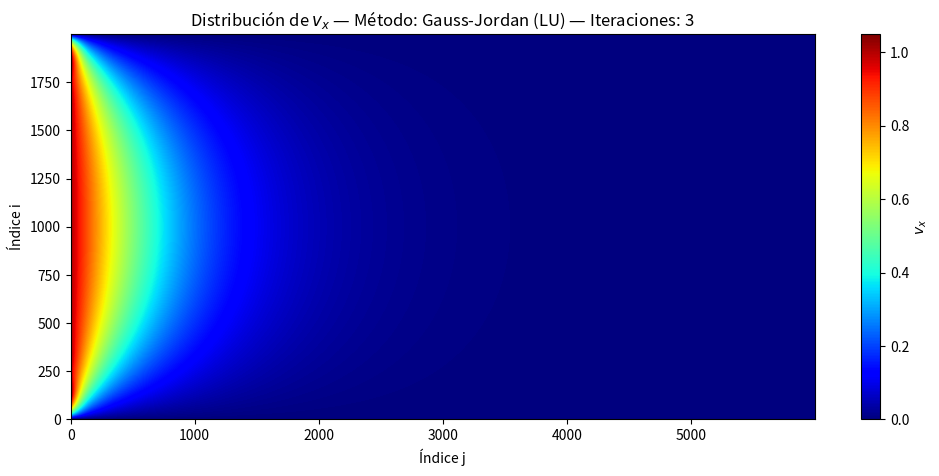

Write Python code to recreate this figure.
import matplotlib.pyplot as plt
import numpy as np
from scipy.linalg import solve_triangular, lapack
from scipy.interpolate import RectBivariateSpline

def evalF(vx, vy, h, nx, ny):
    F = np.zeros((nx - 2, ny - 2))

    for i in range(1, nx - 1):
        for j in range(1, ny - 1):
            nonlinear1 = h / 2 * vx[i, j] * (vx[i + 1, j] - vx[i - 1, j])
            nonlinear2 = h / 2 * vy[i, j] * (vx[i, j + 1] - vx[i, j - 1])
            F[i - 1, j - 1] = vx[i, j] - 0.25 * (
                vx[i + 1, j]
                + vx[i - 1, j]
                + vx[i, j + 1]
                + vx[i, j - 1]
                - nonlinear1
                - nonlinear2
            )

    return F


def isDiagonallyDominant(J):
    n = J.shape[0]

    for i in range(n):
        sumaFila = np.sum(np.abs(J[i, :])) - np.abs(J[i, i])
        if np.abs(J[i, i]) < sumaFila:
            print(f"Suma de los valores de la fila: {sumaFila}")
            print(f"Valor comparado: {J[i, i]}")

    return True


def getDiagIndex(i, j, ny):
    return (i - 1) * (ny - 2) + (j - 1)


def evalJ(vx, vy, h, nx, ny):
    N = (nx - 2) * (ny - 2)
    J = np.zeros((N, N))

    for i in range(1, nx - 1):
        for j in range(1, ny - 1):
            index = getDiagIndex(i, j, ny)

            J[index, index] = 1 + (h / 8) * (vx[i + 1, j] - vx[i - 1, j])

            if i + 1 < nx - 1:
                J[index, getDiagIndex(i + 1, j, ny)] = - \
                    0.25 + (h / 8) * vx[i, j]

            if i - 1 >= 1:
                J[index, getDiagIndex(i - 1, j, ny)] = - \
                    0.25 - (h / 8) * vx[i, j]

            if j + 1 < ny - 1:
                J[index, getDiagIndex(i, j + 1, ny)] = - \
                    0.25 + (h / 8) * vy[i, j]

            if j - 1 >= 1:
                J[index, getDiagIndex(i, j - 1, ny)] = - \
                    0.25 - (h / 8) * vy[i, j]

    return J


def graphJacobian(J):
    plt.figure(figsize=(12, 7))

    plt.spy(J, markersize=1)
    plt.title("Estructura del Jacobiano")
    plt.xlabel("Columnas")
    plt.ylabel("Filas")

    plt.tight_layout()
    plt.show()


def solve(vx, vy, h, nx, ny, tol, method, maxIter=1000):
    for k in range(maxIter):
        F = evalF(vx, vy, h, nx, ny)

        normInfF = np.linalg.norm(F, ord=np.inf)
        
        if normInfF < tol:
            print(
                f"Convergencia alcanzada en {k+1} iteraciones con norma infinito = {normInfF}"
            )
            return k+1, vx

        J = evalJ(vx, vy, h, nx, ny)

        match method:
            case 1:
                H = gaussJordan(J, -F.flatten())

            case 2:
                H = richardson(J, -F.flatten())

            case 3:
                H = jacobi(J, -F.flatten())

            case 4:
                H = gaussSeidel(J, -F.flatten())

            case 5:
                H = descendantGradient(J, -F.flatten())

            case 6:
                H = conjugateGradient(J, -F.flatten())

        newVx = vx[1: nx - 1, 1: ny - 1].flatten() + H
        vx[1: nx - 1, 1: ny - 1] = newVx.reshape((nx - 2, ny - 2))

    print(
        f"El método no convergió en {maxIter} iteraciones, norma infinito = {normInfF}"
    )
    return maxIter, vx


def gaussJordan(A, b):
    _, _, x, _ = lapack.dgesv(A, b)

    return x


def richardson(A, b, x0=None, M=500, tol=1e-6):
    n = len(b)
    I = np.eye(n)

    convTerm = I - I @ A
    normInfConv = np.linalg.norm(convTerm, ord=np.inf)

    print(normInfConv)
    if normInfConv >= 1:
        print("Puede que Richardson no converga")

    if x0 is None:
        x = np.zeros(n)
    else:
        x = x0.copy()

    inverseQxbTerm = I @ b

    for k in range(M):
        xNew = convTerm @ x + inverseQxbTerm

        normInfX = np.linalg.norm(xNew - x)

        x = xNew.copy()

        if normInfX < tol:
            print(
                f"Richardson convergió en {k + 1} iteraciones con norma infinito = {normInfX}"
            )
            return x

    print(
        f"Richardson no convergió en {M} iteraciones, norma infinito = {normInfX}")
    return x


def jacobi(A, b, x0=None, M=500, tol=1e-6):
    n = len(b)
    I = np.eye(n)
    Q = np.diag(A)
    inverseQ = np.diag(1 / Q)

    convTerm = I - inverseQ @ A
    normInfConv = np.linalg.norm(convTerm, ord=np.inf)

    if normInfConv >= 1:
        print("Puede que Jacobi no converga")

    if x0 is None:
        x = np.zeros(n)
    else:
        x = x0.copy()

    inverseQxbTerm = inverseQ @ b

    for k in range(M):
        xNew = convTerm @ x + inverseQxbTerm

        normInfX = np.linalg.norm(xNew - x)

        x = xNew.copy()

        if normInfX < tol:
            print(
                f"Jacobi convergió en {k + 1} iteraciones con norma infinito = {normInfX}"
            )
            return x

    print(
        f"Jacobi no convergió en {M} iteraciones, norma infinito = {normInfX}")
    return x


def conjugateGradient(A, b, x0=None, M=500, tol=1e-6):
    n = len(b)

    if x0 is None:
        x = np.zeros(n)
    else:
        x = x0.copy()

    r = b - A @ x
    p = r.copy()
    dotROld = np.dot(r, r)

    for k in range(M):
        Ap = A @ p
        a = np.dot(r, r) / np.dot(p, Ap)
        x += a * p
        r -= a * Ap
        dotRNew = np.dot(r, r)

        normInfR = np.linalg.norm(r, ord=np.inf)

        if normInfR < tol:
            print(
                f"Gradiente Conjugado convergió en {k + 1} iteraciones con norma infinito = {normInfR}"
            )
            return x

        b = dotRNew / dotROld
        p = r + b * p
        dotROld = dotRNew

    print(
        f"Gradiente Conjugado no convergió en {M} iteraciones, norma infinito = {normInfR}"
    )
    return x


def descendantGradient(A, b, x0=None, M=500, tol=1e-6):
    n = len(b)

    if x0 is None:
        x = np.zeros(n)
    else:
        x = x0.copy()

    for k in range(M):
        r = b - A @ x

        normInfR = np.linalg.norm(r, ord=np.inf)

        a = np.dot(r, r) / np.dot(r, A @ r)

        x += a * r

        if normInfR < tol:
            print(
                f"Gradiente Descendiente convergió en {k + 1} iteraciones con norma infinito = {normInfR}"
            )
            return x

    print(
        f"Gradiente Descendiente no convergió en {M} iteraciones, norma infinito = {normInfR}"
    )
    return x


def gaussSeidel(A, b, x0=None, M=500, tol=1e-6):
    n = len(b)
    I = np.eye(n)
    Q = np.tril(A)
    inverseQ = solve_triangular(Q, I, lower=True)

    convTerm = I - inverseQ @ A
    normInfConv = np.linalg.norm(convTerm, ord=np.inf)

    if normInfConv >= 1:
        print("Puede que Gauss-Seidel no converga")

    if x0 is None:
        x = np.zeros(n)
    else:
        x = x0.copy()

    inverseQxbTerm = inverseQ @ b

    for k in range(M):
        xNew = convTerm @ x + inverseQxbTerm

        normInfX = np.linalg.norm(xNew - x)

        x = xNew.copy()

        if normInfX < tol:
            print(
                f"Gauss-Seidel convergió en {k + 1} iteraciones con norma infinito = {normInfX}"
            )
            return x

    print(
        f"Gauss-Seidel no convergió en {M} iteraciones, norma infinito = {normInfX}")
    return x


import matplotlib.pyplot as plt

def graphSolution(sol, nx, ny, method, numIter):
    methods = {
        1: "Gauss-Jordan (LU)",
        2: "Richardson",
        3: "Jacobi",
        4: "Gauss-Seidel",
        5: "Gradiente Descendiente",
        6: "Gradiente Conjugado"
    }

    method_name = methods.get(method, "Método Desconocido")
    
    plt.figure(figsize=(12, 5))
    plt.imshow(sol.T, aspect="auto", cmap="jet", extent=[0, nx - 1, 0, ny - 1])
    plt.colorbar(label="$v_x$")
    plt.title(f"Distribución de $v_x$ — Método: {method_name} — Iteraciones: {numIter}")
    plt.xlabel("Índice j")
    plt.ylabel("Índice i")
    plt.show()




def initVxVy(numPartitions, scalarValue, initialVxValue, initialVyValue):
    assert numPartitions <= (nx - 2), "Too many partitions for too little rows"

    vx = np.zeros((nx, ny))
    vy = np.zeros((nx, ny))

    vx[0, :] = initialVxValue
    vx[:, 0] = 0
    vx[:, -1] = 0

    vy[0, :] = initialVyValue
    vy[:, 0] = 0
    vy[:, -1] = 0

    regionLength = (nx - 2) // numPartitions

    for p in range(numPartitions):
        start = 1 + p * regionLength
        end = 1 + (p + 1) * regionLength if p < numPartitions - 1 else nx - 1
        valueVx = initialVxValue * (scalarValue ** (p + 1))
        valueVy = initialVyValue * (scalarValue ** (p + 1))

        vx[start:end, 1: ny - 1] = valueVx
        vy[start:end, 1: ny - 1] = valueVy

    return vx, vy

def isSymmetric(A):
    return np.allclose(A, A.T)

def applySpline(factor, nx, ny, sol, type):
    valsVx = np.linspace(0, 1, nx)
    valsVy = np.linspace(0, 1, ny)

    match type:
        case 1: 
            spline = RectBivariateSpline(valsVx, valsVy, sol, kx = 1, ky = 1)
            
        case 2:
            spline = RectBivariateSpline(valsVx, valsVy, sol, kx = 2, ky = 2)
            
        case 3:
            spline = RectBivariateSpline(valsVx, valsVy, sol, kx = 3, ky = 3)
            
    newNx, newNy = nx*factor, ny*factor
    newVx = np.linspace(0, 1, newNx)
    newVy = np.linspace(0, 1, newNy)

    return newNx, newNy, spline(newVx, newVy)

# Parámetros
tol = 1e-6
nx, ny = 60, 20
h = 0.001
method = 1
numPartitions, scalarValue = 6, 1 / 8
initialVxValue, initialVyValue = 1, 0.001

vx, vy = initVxVy(numPartitions, scalarValue, initialVxValue, initialVyValue)
numIter, sol = solve(vx, vy, h, nx, ny, tol, method)
newNx, newNy, interpolated_sol = applySpline(100, nx, ny, sol, 3)

graphSolution(interpolated_sol, newNx, newNy, method, numIter)
